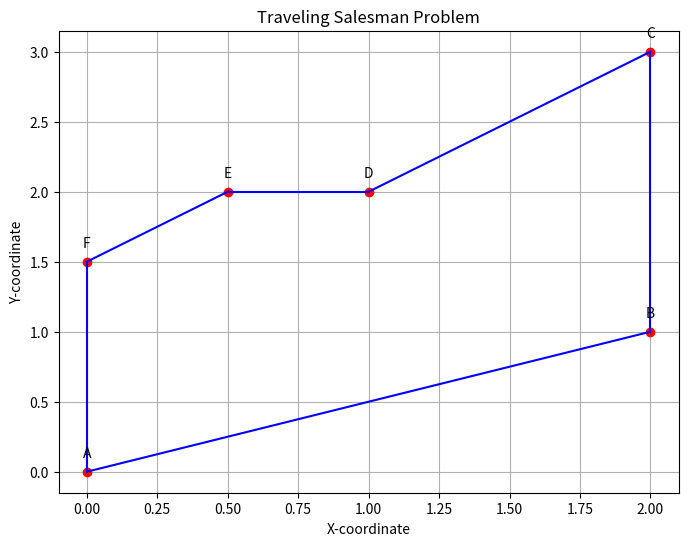

This chart was generated by the following Python code:
import matplotlib.pyplot as plt

# Define your list of cities and their coordinates
cities = {
    "A": (0, 0),
    "B": (2, 1),
    "C": (2, 3),
    "D": (1, 2),
    "E": (0.5, 2),
    "F": (0, 1.5),
}

# Define the tour order (replace with your shortest_tour if needed)
tour_order = ["A", "B", "C", "D", "E", "F"]

# Create a plot
plt.figure(figsize=(8, 6))

# Plot the cities as points
for city, (x, y) in cities.items():
    plt.plot(x, y, 'ro')  # 'ro' for red circles

# Plot the tour as lines
for i in range(len(tour_order)):
    city1 = tour_order[i]
    city2 = tour_order[(i + 1) % len(tour_order)]  # Wrap around to the first city
    x1, y1 = cities[city1]
    x2, y2 = cities[city2]
    plt.plot([x1, x2], [y1, y2], 'b-')  # 'b-' for blue lines

# Set labels for the cities
for city, (x, y) in cities.items():
    plt.annotate(city, (x, y), textcoords="offset points", xytext=(0,10), ha='center')

# Set plot attributes
plt.title("Traveling Salesman Problem")
plt.xlabel("X-coordinate")
plt.ylabel("Y-coordinate")

# Show the plot
plt.grid()
plt.show()

